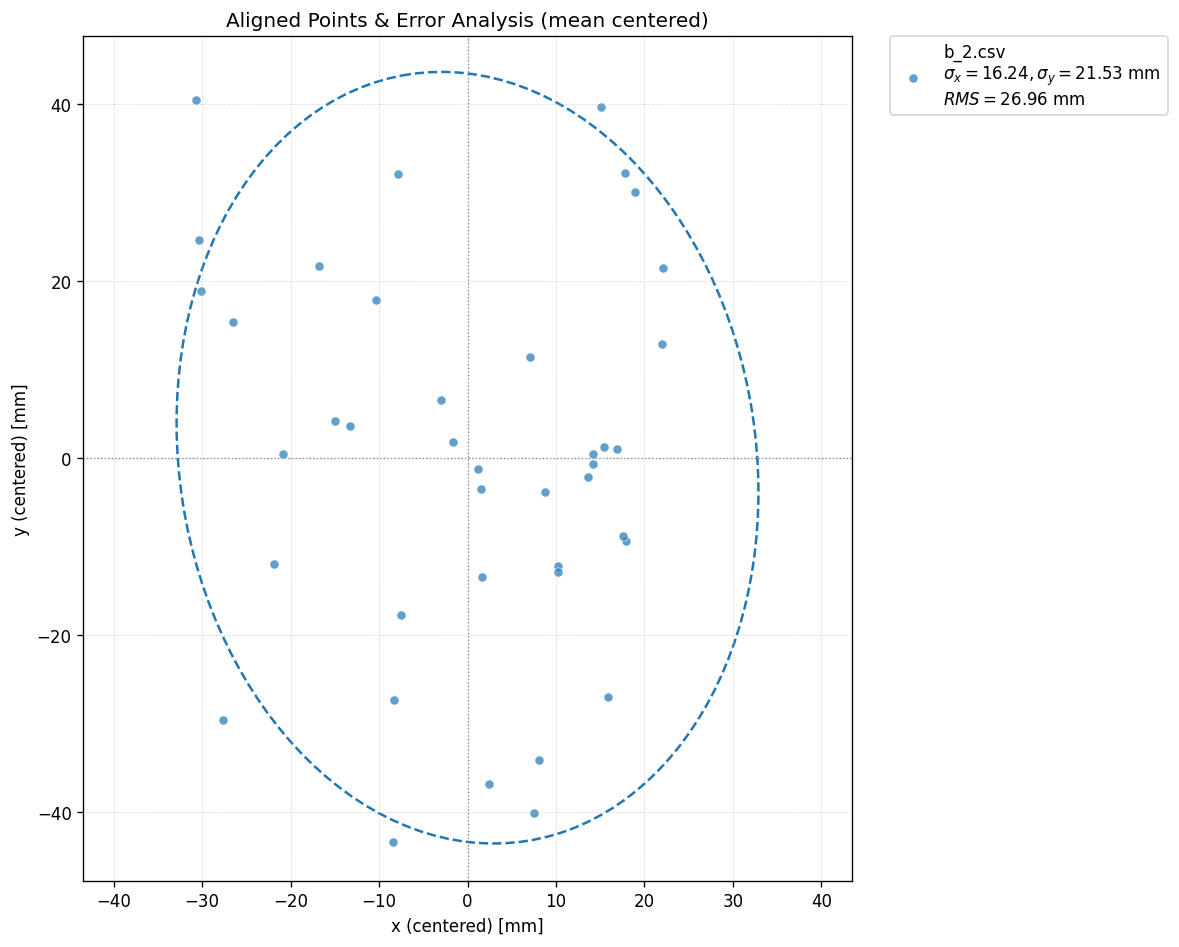

The data file committed next to this chart (first rows):
12.272162, -15.631569
-18.8, -3.013
-13, 0.7396
20.97, 26.65
19.93, -12.75
17.9, -30.48
3.503, -6.895
3.583, -16.88
-6.348, -30.8
19.57, -12.25
0.3594, -1.642
24.14, 18.02
-28.12, 15.5
-1.03, 3.092
24.01, 9.492
16.13, -3.015
-6.481, -46.85
18.85, -2.426
-24.49, 11.95
3.167, -4.627
-5.515, -21.15
-5.876, 28.64
9.089, 8.041
-14.77, 18.34
12.27, -16.29
15.64, -5.551
-11.28, 0.1481
16.13, -4.047
17.4, -2.167
-19.88, -15.43
9.55, -43.58
-28.39, 21.19
-8.384, 14.38
-25.6, -33.05
4.449, -40.23
19.74, 28.79
10.02, -37.6
10.72, -7.314
-28.64, 37.05
17.05, 36.21
